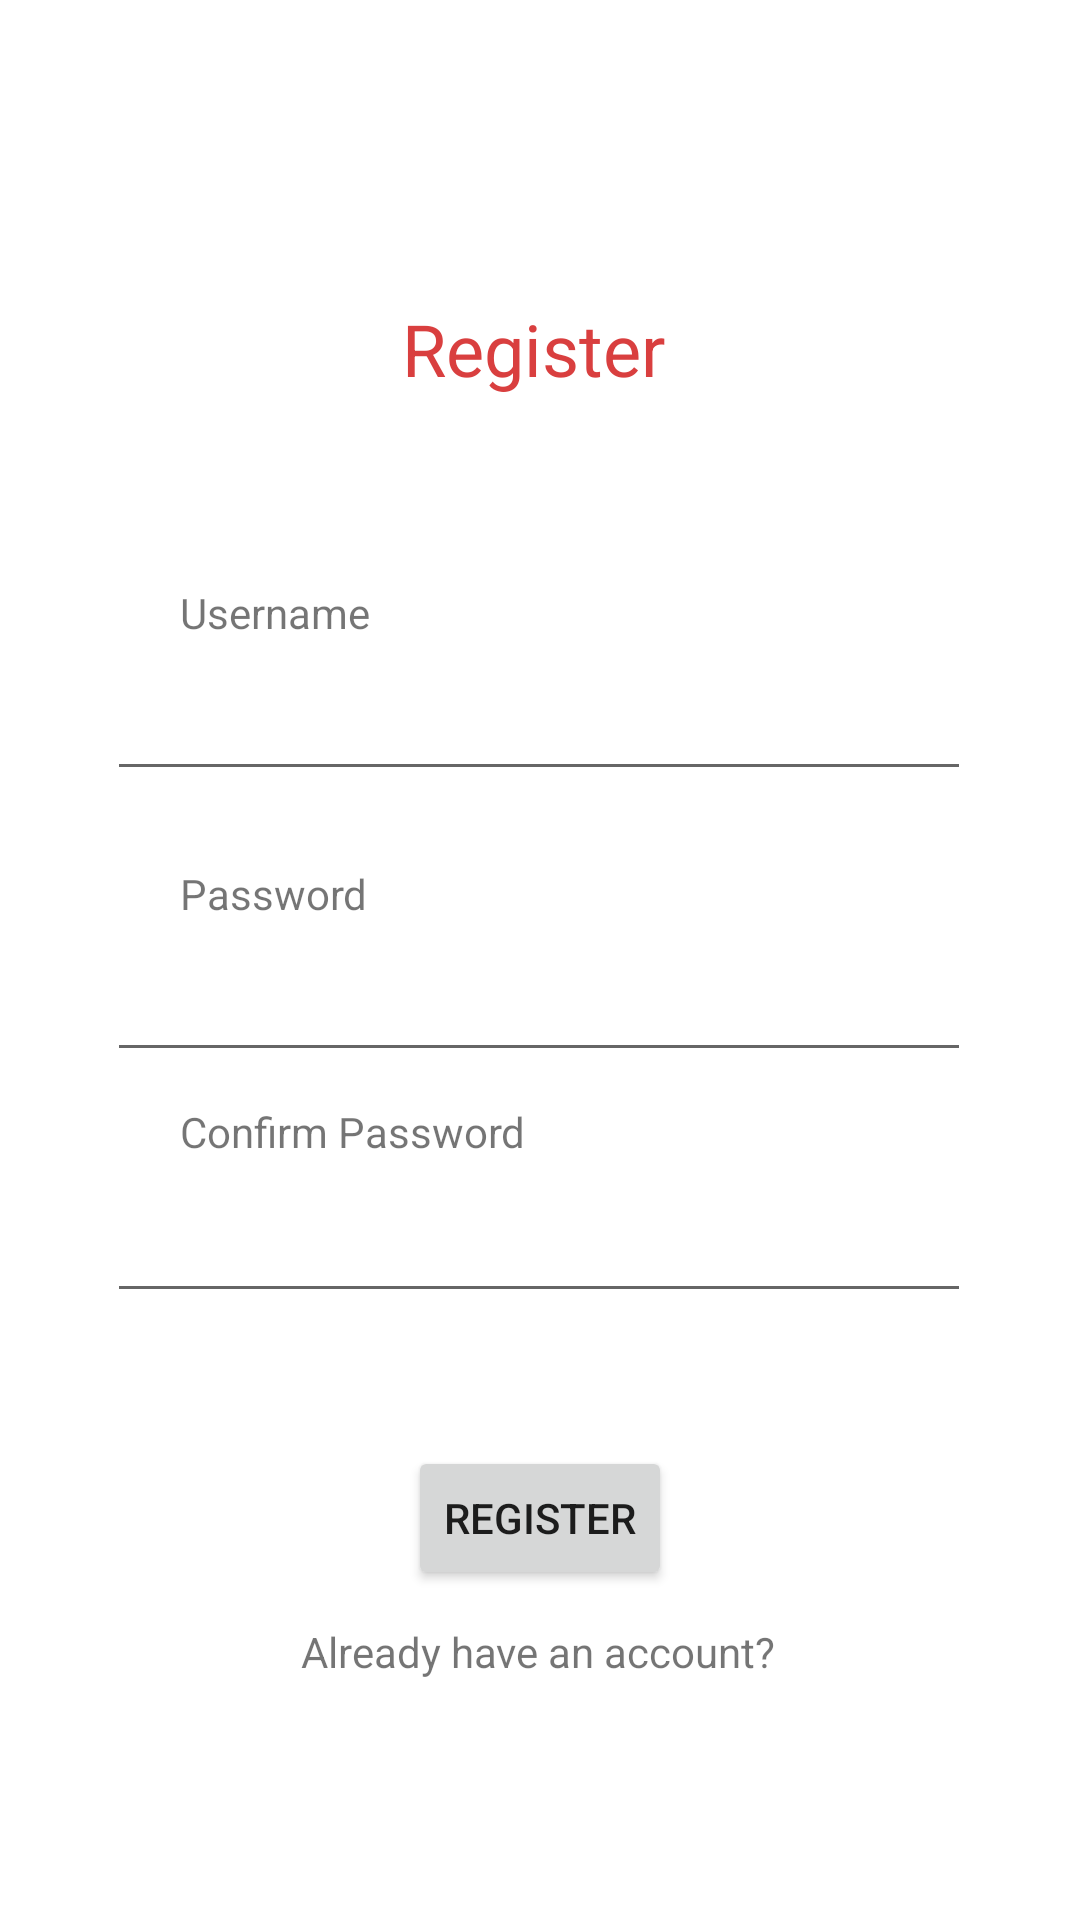

This screen was rendered from an Android layout file. Write that file and the resources it references.
<!-- AndroidManifest.xml: application theme Theme.MyRead -->
<!-- res/layout/activity_register.xml -->
<?xml version="1.0" encoding="utf-8"?>
<androidx.constraintlayout.widget.ConstraintLayout xmlns:android="http://schemas.android.com/apk/res/android"
    xmlns:app="http://schemas.android.com/apk/res-auto"
    xmlns:tools="http://schemas.android.com/tools"
    android:layout_width="match_parent"
    android:layout_height="match_parent"
    tools:context="com.example.myread.RegisterActivity">

    <TextView
        android:id="@+id/username_txt"
        android:labelFor="@id/username"
        android:layout_width="wrap_content"
        android:layout_height="wrap_content"
        android:layout_marginStart="60dp"
        android:text="@string/username_label"
        app:layout_constraintBottom_toTopOf="@+id/username"
        app:layout_constraintStart_toStartOf="parent" />

    <TextView
        android:id="@+id/password_txt"
        android:labelFor="@id/password"
        android:layout_width="wrap_content"
        android:layout_height="wrap_content"
        android:layout_marginStart="60dp"
        android:text="@string/password_label"
        app:layout_constraintBottom_toTopOf="@+id/password"
        app:layout_constraintStart_toStartOf="parent" />

    <TextView
        android:id="@+id/password_confirm_txt"
        android:labelFor="@id/confirm_password"
        android:layout_width="wrap_content"
        android:layout_height="wrap_content"
        android:layout_marginStart="60dp"
        android:layout_marginBottom="1dp"
        android:text="@string/confirm_password"
        app:layout_constraintBottom_toTopOf="@+id/confirm_password"
        app:layout_constraintStart_toStartOf="parent" />

    <EditText
        android:id="@+id/username"
        android:layout_width="288dp"
        android:layout_height="50dp"
        android:autofillHints="username"
        android:inputType="text"
        app:layout_constraintBottom_toBottomOf="parent"
        app:layout_constraintEnd_toEndOf="parent"
        app:layout_constraintHorizontal_bias="0.495"
        app:layout_constraintStart_toStartOf="parent"
        app:layout_constraintTop_toTopOf="parent"
        app:layout_constraintVertical_bias="0.362" />

    <EditText
        android:id="@+id/password"
        android:layout_width="288dp"
        android:layout_height="50dp"
        android:autofillHints="password"
        android:inputType="textPassword"
        app:layout_constraintBottom_toBottomOf="parent"
        app:layout_constraintEnd_toEndOf="parent"
        app:layout_constraintHorizontal_bias="0.495"
        app:layout_constraintStart_toStartOf="parent"
        app:layout_constraintTop_toTopOf="parent"
        app:layout_constraintVertical_bias="0.521" />

    <EditText
        android:id="@+id/confirm_password"
        android:layout_width="288dp"
        android:layout_height="50dp"
        android:autofillHints="confirmpassword"
        android:inputType="textPassword"
        app:layout_constraintBottom_toBottomOf="parent"
        app:layout_constraintEnd_toEndOf="parent"
        app:layout_constraintHorizontal_bias="0.495"
        app:layout_constraintStart_toStartOf="parent"
        app:layout_constraintTop_toTopOf="parent"
        app:layout_constraintVertical_bias="0.657" />

    <TextView
        android:id="@+id/register_txt"
        android:layout_width="wrap_content"
        android:layout_height="wrap_content"
        android:layout_marginTop="100dp"
        android:text="@string/register"
        android:textColor="@color/coolred"
        android:textSize="24sp"
        app:layout_constraintEnd_toEndOf="parent"
        app:layout_constraintHorizontal_bias="0.492"
        app:layout_constraintStart_toStartOf="parent"
        app:layout_constraintTop_toTopOf="parent" />

    <Button
        android:id="@+id/register_btn"
        android:layout_width="wrap_content"
        android:layout_height="wrap_content"
        android:layout_marginBottom="110dp"
        android:text="@string/register"
        app:layout_constraintBottom_toBottomOf="parent"
        app:layout_constraintEnd_toEndOf="parent"
        app:layout_constraintStart_toStartOf="parent" />

    <TextView
        android:id="@+id/login_txt"
        android:layout_width="wrap_content"
        android:layout_height="wrap_content"
        android:layout_marginBottom="80dp"
        android:clickable="true"
        android:focusable="true"
        android:text="@string/already_account_txt"
        app:layout_constraintBottom_toBottomOf="parent"
        app:layout_constraintEnd_toEndOf="parent"
        app:layout_constraintHorizontal_bias="0.498"
        app:layout_constraintStart_toStartOf="parent" />

</androidx.constraintlayout.widget.ConstraintLayout>
<!-- resources referenced by this layout -->
<resources>
  <color name="coolred">#FFD93F3F</color>
  <string name="already_account_txt">Already have an account?</string>
  <string name="confirm_password">Confirm Password</string>
  <string name="password_label">Password</string>
  <string name="register">Register</string>
  <string name="username_label">Username</string>
  <style name="Theme.MyRead" parent="Theme.MaterialComponents.DayNight.DarkActionBar">
          
          <item name="colorPrimary">@color/coolred</item>
          <item name="colorPrimaryVariant">@color/lightred</item>
          <item name="colorOnPrimary">@color/white</item>
          
          <item name="colorSecondary">@color/coolred2</item>
          <item name="colorSecondaryVariant">@color/lightred2</item>
          <item name="colorOnSecondary">@color/black</item>
          
          <item name="android:statusBarColor" tools:targetApi="l">?attr/colorPrimaryVariant</item>
          
      </style>
  <color name="lightred">#FFFF736A</color>
  <color name="white">#FFFFFFFF</color>
  <color name="coolred2">#FFB71C1C</color>
  <color name="lightred2">#FFF05545</color>
  <color name="black">#FF000000</color>
</resources>
